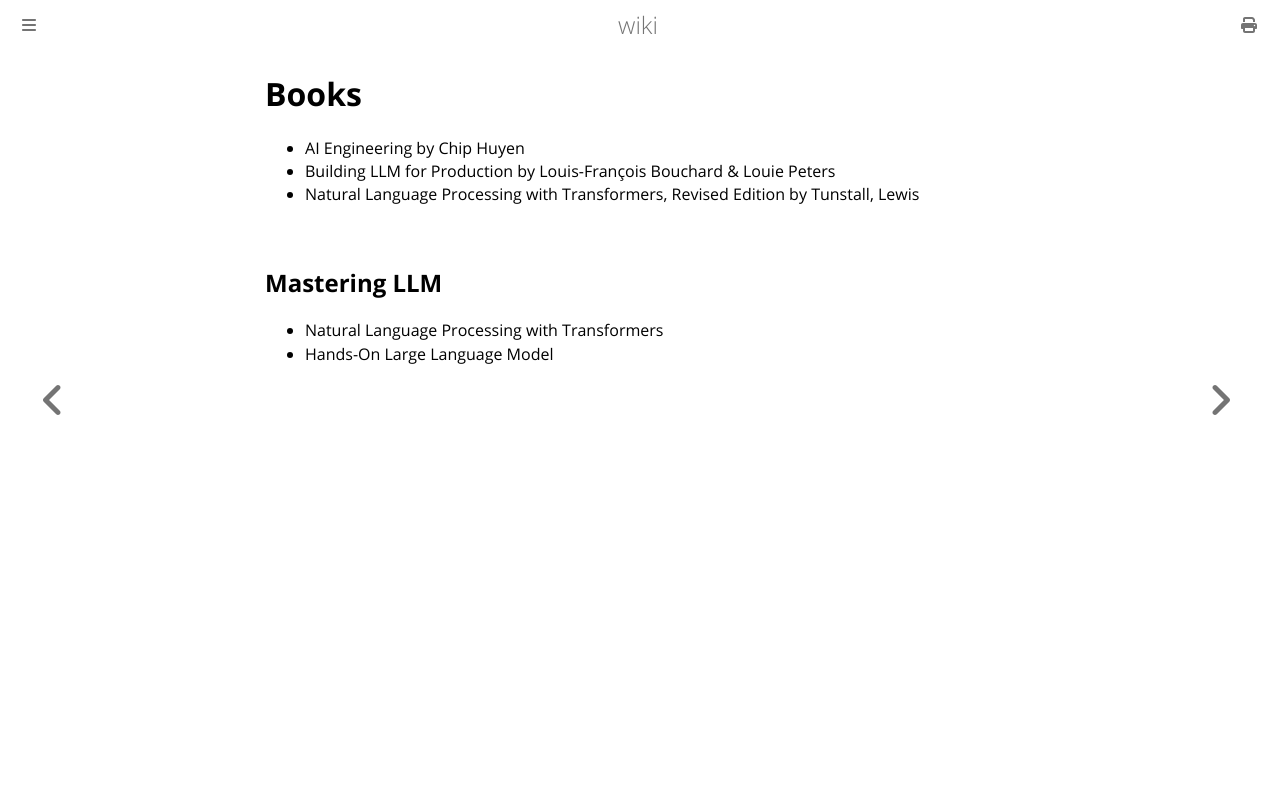

repository: zacky-dzacky/zackysyarief-site · page: ai/books.html · generator: mdbook

# Books

+ AI Engineering by Chip Huyen
+ Building LLM for Production by Louis-François Bouchard & Louie Peters
+ Natural Language Processing with Transformers, Revised Edition by Tunstall, Lewis

## Mastering LLM
+ Natural Language Processing with Transformers
+ Hands-On Large Language Model
